7-way image classification set "main" from GitHub (CodeFreak2186/deeptech2026-Quadbits); label vocabulary: bridge defect, clean - no defect, etch defect, open circuit defect, particle contamination, scratch defect, thermal defect.

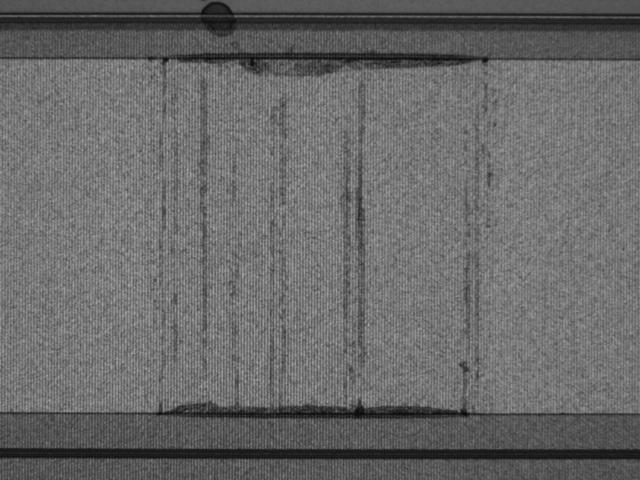
Label: thermal defect

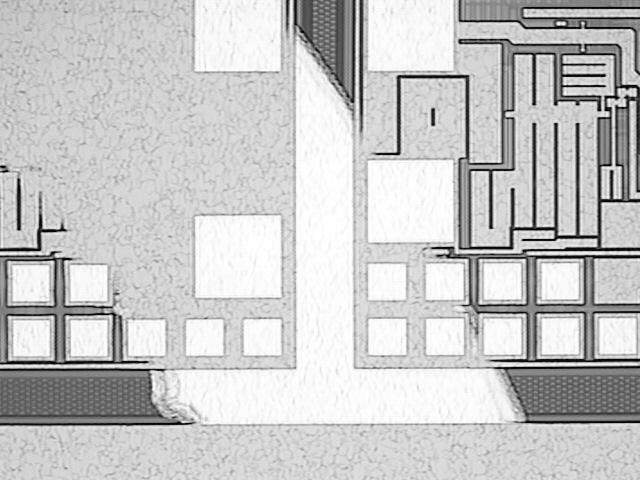
Label: etch defect

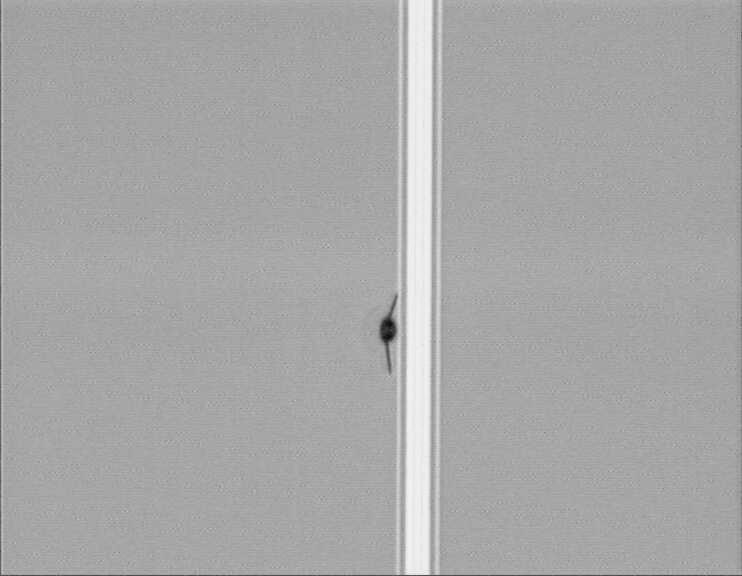
Label: particle contamination

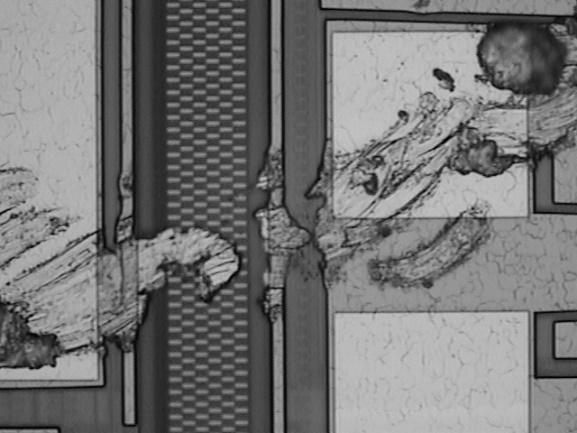
Label: scratch defect

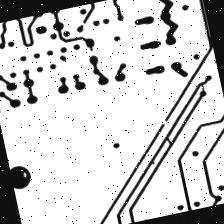
Label: open circuit defect

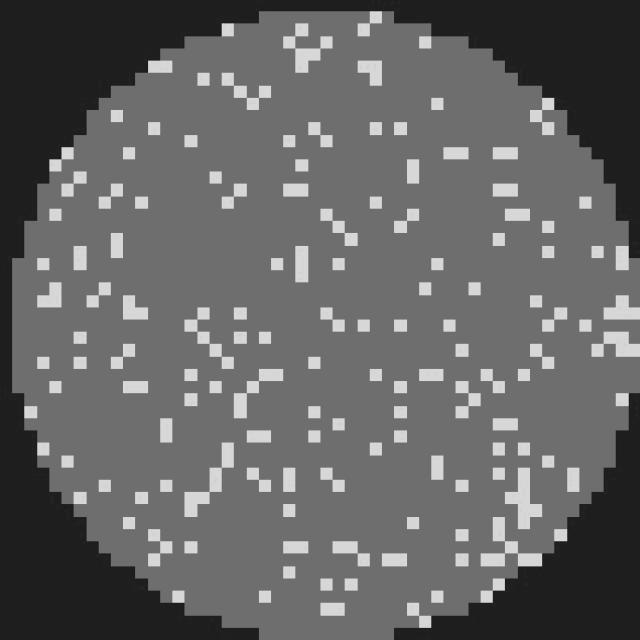
Label: clean - no defect
